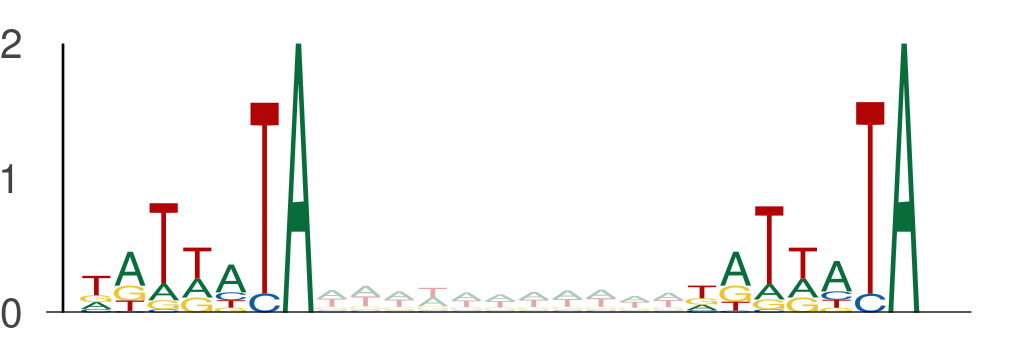

Data behind this chart, as committed beside it:
seq_index, start_position, end_position, is_reversed_complement
3219, 65, 72, 0
3219, 83, 90, 0
8059, 140, 147, 0
8059, 158, 165, 0
2988, 1, 8, 0
2988, 19, 26, 0
9328, 134, 141, 0
9328, 152, 159, 0
9151, 45, 52, 0
9151, 63, 70, 0
7653, 134, 141, 0
7653, 152, 159, 0
7653, 77, 84, 0
7653, 95, 102, 0
2782, 116, 123, 0
2782, 134, 141, 0
2782, 95, 102, 0
2782, 113, 120, 0
11774, 117, 124, 0
11774, 135, 142, 0
13270, 4, 11, 0
13270, 22, 29, 0
13270, 1, 8, 0
13270, 19, 26, 0
7291, 30, 37, 0
7291, 48, 55, 0
12702, 54, 61, 0
12702, 72, 79, 0
10278, 100, 107, 0
10278, 118, 125, 0
7314, 30, 37, 0
7314, 48, 55, 0
11713, 116, 123, 0
11713, 134, 141, 0
11713, 103, 110, 0
11713, 121, 128, 0
13555, 95, 102, 0
13555, 113, 120, 0
13050, 127, 134, 0
13050, 145, 152, 0
2747, 47, 54, 0
2747, 65, 72, 0
5549, 54, 61, 0
5549, 72, 79, 0
5549, 97, 104, 0
5549, 115, 122, 0
6269, 121, 128, 0
6269, 139, 146, 0
6763, 97, 104, 0
6763, 115, 122, 0
4116, 16, 23, 0
4116, 34, 41, 0
12806, 33, 40, 0
12806, 51, 58, 0
12688, 113, 120, 0
12688, 131, 138, 0
6989, 20, 27, 0
6989, 38, 45, 0
13391, 92, 99, 0
13391, 110, 117, 0
... 3,642 more rows
